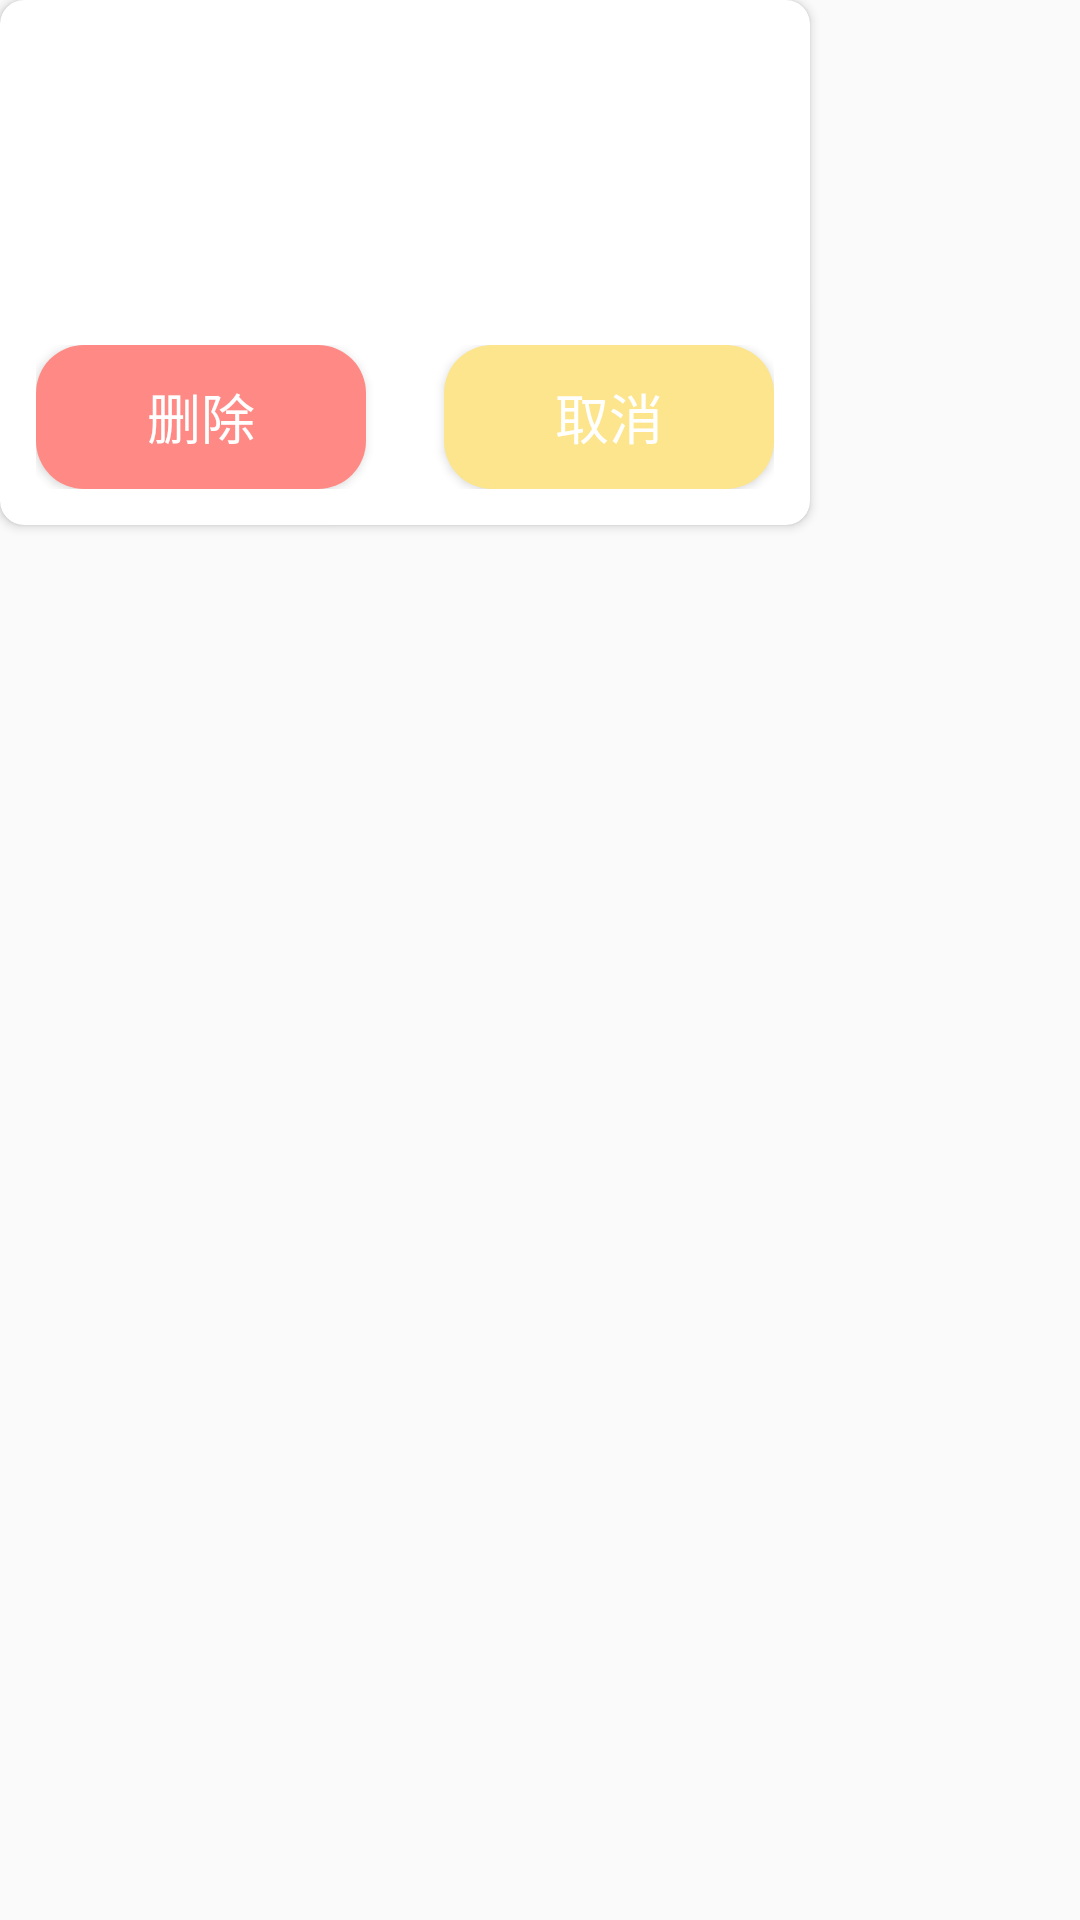

Layout XML and referenced resources for this Android screen:
<!-- AndroidManifest.xml: application theme AppTheme -->
<!-- res/layout/dialog_delete.xml -->
<?xml version="1.0" encoding="utf-8"?>
<FrameLayout xmlns:android="http://schemas.android.com/apk/res/android"
    xmlns:app="http://schemas.android.com/apk/res-auto"
    android:layout_width="wrap_content"
    android:layout_height="wrap_content">

    <android.support.v7.widget.CardView
        android:layout_width="270dp"
        android:layout_height="175dp"
        app:cardCornerRadius="8dp">

        <FrameLayout
            android:layout_width="match_parent"
            android:layout_height="match_parent">

            <TextView
                android:id="@+id/dialog_delete_text"
                android:layout_width="wrap_content"
                android:layout_height="wrap_content"
                android:layout_gravity="center_horizontal"
                android:layout_marginTop="48dp"
                android:textColor="@color/colorTextGrey"
                android:textSize="20sp" />

            <RelativeLayout
                android:layout_width="match_parent"
                android:layout_height="wrap_content"
                android:layout_gravity="bottom"
                android:layout_margin="12dp">

                <Button
                    android:id="@+id/delete_dialog_ensure"
                    android:layout_width="110dp"
                    android:layout_height="48dp"
                    android:layout_alignParentStart="true"
                    android:background="@drawable/button_red"
                    android:text="删除"
                    android:textColor="@color/colorWhite"
                    android:textSize="18sp" />

                <Button
                    android:id="@+id/delete_dialog_cancel"
                    android:layout_width="110dp"
                    android:layout_height="48dp"
                    android:layout_alignParentEnd="true"
                    android:background="@drawable/button_yellow"
                    android:text="取消"
                    android:textColor="@color/colorWhite"
                    android:textSize="18sp" />
            </RelativeLayout>
        </FrameLayout>
    </android.support.v7.widget.CardView>
</FrameLayout>
<!-- resources referenced by this layout -->
<resources>
  <color name="colorTextGrey">#78909C</color>
  <color name="colorWhite">#FFFFFF</color>
  <!-- drawable button_red (drawable) -->
  <?xml version="1.0" encoding="utf-8"?>
  <shape xmlns:android="http://schemas.android.com/apk/res/android"
      android:shape="rectangle">
  
      <corners android:radius="16dp" />
  
      <padding
          android:bottom="5dp"
          android:left="15dp"
          android:right="15dp"
          android:top="5dp" />
  
      <solid android:color="@color/colorPink" />
  </shape>
  <!-- drawable button_yellow (drawable) -->
  <?xml version="1.0" encoding="utf-8"?>
  <shape xmlns:android="http://schemas.android.com/apk/res/android"
      android:shape="rectangle">
  
      <corners android:radius="16dp" />
  
      <padding
          android:bottom="5dp"
          android:left="15dp"
          android:right="15dp"
          android:top="5dp" />
  
      <solid android:color="@color/colorYellow" />
  </shape>
  <style name="AppTheme" parent="Theme.AppCompat.Light.NoActionBar">
          
          <item name="colorPrimary">#FCE58C</item>
          <item name="colorPrimaryDark">#FEE388</item>
          <item name="colorAccent">#FF8A85</item>
      </style>
  <color name="colorPink">#FF8A85</color>
  <color name="colorYellow">#FCE58C</color>
</resources>
